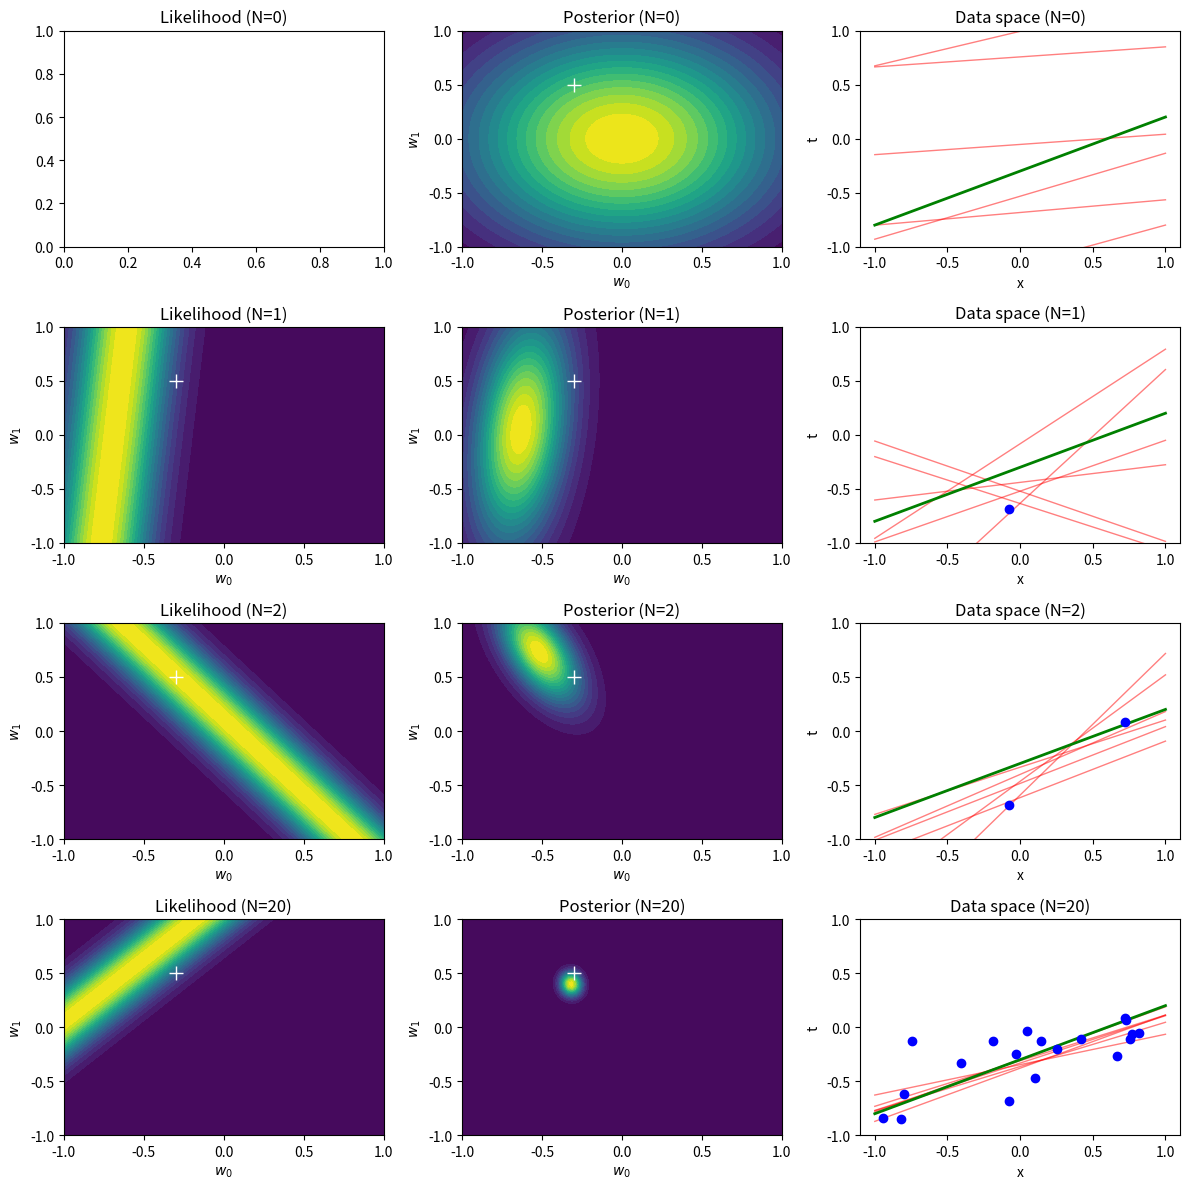
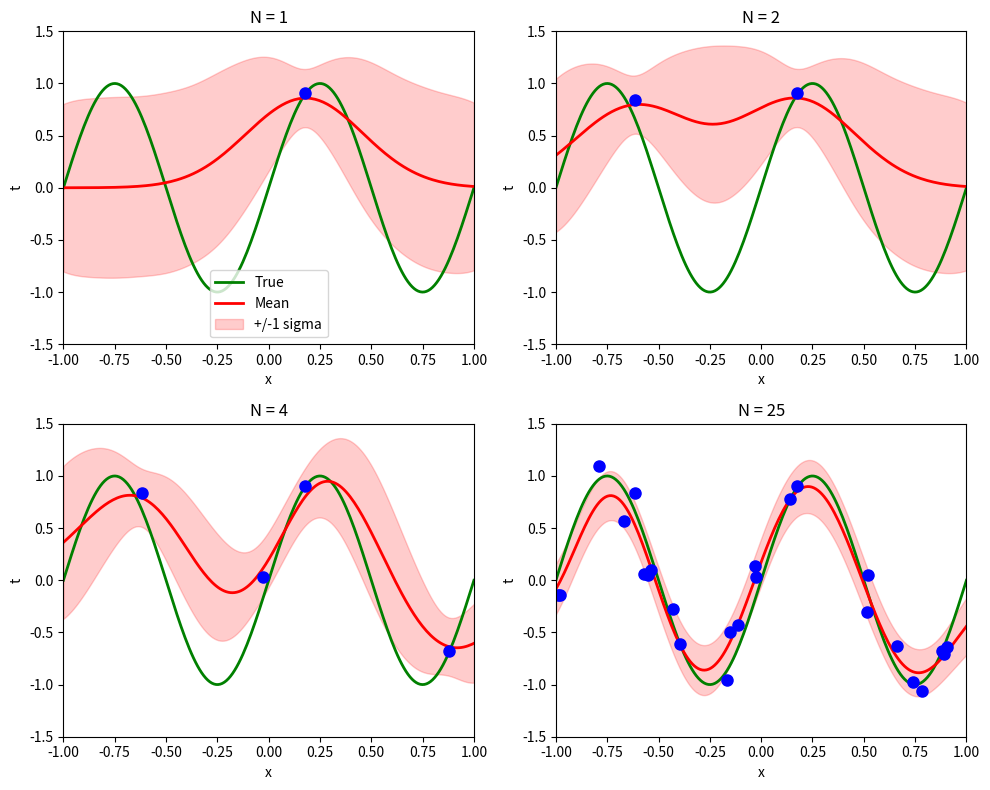

The matplotlib source for these figures, in order:
import numpy as np
import matplotlib.pyplot as plt


# We need to create a line for 3.7 and a sine wave for 3.8
# x is our input variable or feature
# t is our target variable or output

def generate_linear_data(n, noise=0.2):
    x = np.random.uniform(-1, 1, n) # generates n random x values from -1 to 1
    t = -0.3 + 0.5*x + np.random.normal(0, noise, n) # generates t values from a straight line and we add gaussian noise (mean 0, stddev 0.2)
    return x, t

def generate_sine_data(n, noise=0.2):
    x = np.random.uniform(-1, 1, n) # same as before
    t = np.sin(2*np.pi*x) + np.random.normal(0, noise, n) # generates t values from a sine wave t = sin(2*pi*x)
    return x, t

def gaussian_basis(x, centers, width):
    return np.exp(-(x[:, None] - centers)**2 / (2*width**2))
    # Creates 9 gaussian exponential functions (bell curves) for 3.8 each centered at a different location
    # Each Gaussian "activates" (outputs high values) when x is near its center
    # When x is far from a center, that Gaussian outputs ~0
    # By weighting 9 bumps differently, we can approximate complex curves like sin(x)
    # This is more flexible than straight lines but still linear in w

def compute_gaussian_posterior(Phi, t, alpha, beta):
    S_N_inv = alpha*np.eye(Phi.shape[1]) + beta*Phi.T @ Phi
    S_N = np.linalg.inv(S_N_inv)
    m_N = beta * S_N @ Phi.T @ t

    return m_N, S_N
    # equations 3.53 and 3.54
    # S_N_inv is precision matrix (inverse of covariance) -> how confident we are about the weights
    # alpha*np.eye(Phi.shape[1]) -> prior precision where alpha is 2.0 (from book) and eye is just 9x9 identity matrix
    # a larger alpha means stronger belief that the weights are small (regularization term)
    # beta*Phi.T @ Phi is the precision of the data and Phi.T @ Phi measures the overlap between the basis functions
    # if there is more data or lower noise beta term dominates otherwise less data/lower noise then alpha term dominates

    # S_N is covariance matrix (inverse of precision matrix) where diagonal elements S_N[j,j] = variance of weight j and off-diagonal S_N[i,j] = how correlated weights i and j are
    # m_N is the posterior mean our guess for the weights


def predict(Phi, m_N, S_N, beta):
    # equations 3.58 and 3.59
    mean = Phi @ m_N # mean is just the predictive mean -> our best guess for t at new locations of x
    variance = 1/beta + np.sum(Phi @ S_N * Phi, axis=1) # variance, basically how uncertain we are about these predictions
    # we have data noise which is the 1/beta term and the model uncertainty
    return mean, np.sqrt(variance)


# 3.7 - sequential learning for y = w0 + w1*x
def figure_3_7():
    alpha, beta = 2.0, 25.0 # directly grabbed from the book
    x_data, t_data = generate_linear_data(20) # make the 20 data points

    fig, axes = plt.subplots(4, 3, figsize=(12, 12))

    w0, w1 = np.linspace(-1, 1, 100), np.linspace(-1, 1, 100)
    W0, W1 = np.meshgrid(w0, w1)
    w_grid = np.stack([W0.ravel(), W1.ravel()], axis=1)  # each row is now a one pair of (w0, w1)

    for row, n in enumerate([0, 1, 2, 20]): # now we just plot 0, 1, 2, 20 points
        if n == 0:
            m_N, S_N = np.zeros(2), (1/alpha)*np.eye(2) # we guess that the weights are zero
        else:
            Phi = np.column_stack([np.ones(n), x_data[:n]]) # make the matrix which each row is [1,x] the 1 is for intercept w0
            m_N, S_N = compute_gaussian_posterior(Phi, t_data[:n], alpha, beta) # gets us the posterior

            # for the likelihood graphing
            y = W0 + W1*x_data[n-1] # for the likelihood
            lik = np.exp(-0.5*beta*(t_data[n-1] - y)**2) # gaussian likelihood p(t|x,w,beta)
            axes[row,0].contourf(W0, W1, lik, 20)
            axes[row,0].plot(-0.3, 0.5, 'w+', ms=10)
            axes[row,0].set_xlabel(r"$w_0$")
            axes[row,0].set_ylabel(r"$w_1$")

        axes[row,0].set_title(f'Likelihood (N={n})')

        # for the posterior graphing
        diff = w_grid - m_N
        post = np.exp(-0.5*np.sum(diff @ np.linalg.inv(S_N) * diff, axis=1)) # gaussian density
        axes[row,1].contourf(W0, W1, post.reshape(W0.shape), 20)
        axes[row,1].plot(-0.3, 0.5, 'w+', ms=10) # this is the true parameters
        axes[row,1].set_title(f'Posterior (N={n})')
        axes[row,1].set_xlabel(r"$w_0$")
        axes[row,1].set_ylabel(r"$w_1$")

        # for the data samples graphing
        x_plot = np.linspace(-1, 1, 100)
        for _ in range(6):
            w = np.random.multivariate_normal(m_N, S_N) # we sample the weights from the posterior
            axes[row,2].plot(x_plot, w[0] + w[1]*x_plot, 'r-', alpha=0.5, lw=1) # plot the line for these weights

        axes[row,2].plot(x_plot, -0.3 + 0.5*x_plot, 'g-', lw=2) # this is the true function
        if n > 0:
            axes[row,2].plot(x_data[:n], t_data[:n], 'bo') # data we plot
        axes[row,2].set_ylim(-1, 1)
        axes[row,2].set_title(f'Data space (N={n})')
        axes[row,2].set_xlabel("x")
        axes[row,2].set_ylabel("t")

    plt.tight_layout()
    plt.show()


# 3.8 - sin function plotting
def figure_3_8():
    alpha, beta = 2.0, 25.0
    centers = np.linspace(-1, 1, 9)  # 9 gaussian basis functions
    width = 0.2 # how spread out each gaussian is

    x_data, t_data = generate_sine_data(25) # get 25 points from the t = sin(...) + noise

    fig, axes = plt.subplots(2, 2, figsize=(10, 8))
    axes = axes.ravel()

    for i, n in enumerate([1, 2, 4, 25]):

        Phi = gaussian_basis(x_data[:n], centers, width) # transforms the first n data points into features output is a (n,9) matrix where each row is 9 gaussian activations
        m_N, S_N = compute_gaussian_posterior(Phi, t_data[:n], alpha, beta) # this learns the weights for the 9 features where again m_N is the best weights and S_N is the uncertainty

        x_plot = np.linspace(-1, 1, 200) # here we plot the 200 evenly spaced x values
        Phi_plot = gaussian_basis(x_plot, centers, width) # makes the 200 new x values into gaussian features(200, 9)
        mean, std = predict(Phi_plot, m_N, S_N, beta) # make the predictions

        # Plot
        axes[i].plot(x_plot, np.sin(2*np.pi*x_plot), 'g-', lw=2, label='True')
        axes[i].plot(x_plot, mean, 'r-', lw=2, label='Mean')
        axes[i].fill_between(x_plot, mean-std, mean+std, color='r', alpha=0.2, label='+/-1 sigma')
        axes[i].plot(x_data[:n], t_data[:n], 'bo', ms=8)
        axes[i].set_xlim(-1, 1)
        axes[i].set_ylim(-1.5, 1.5)
        axes[i].set_title(f'N = {n}')
        axes[i].set_xlabel('x')
        axes[i].set_ylabel('t')
        if i == 0:
            axes[i].legend()

    plt.tight_layout()
    plt.show()

figure_3_7()
figure_3_8()